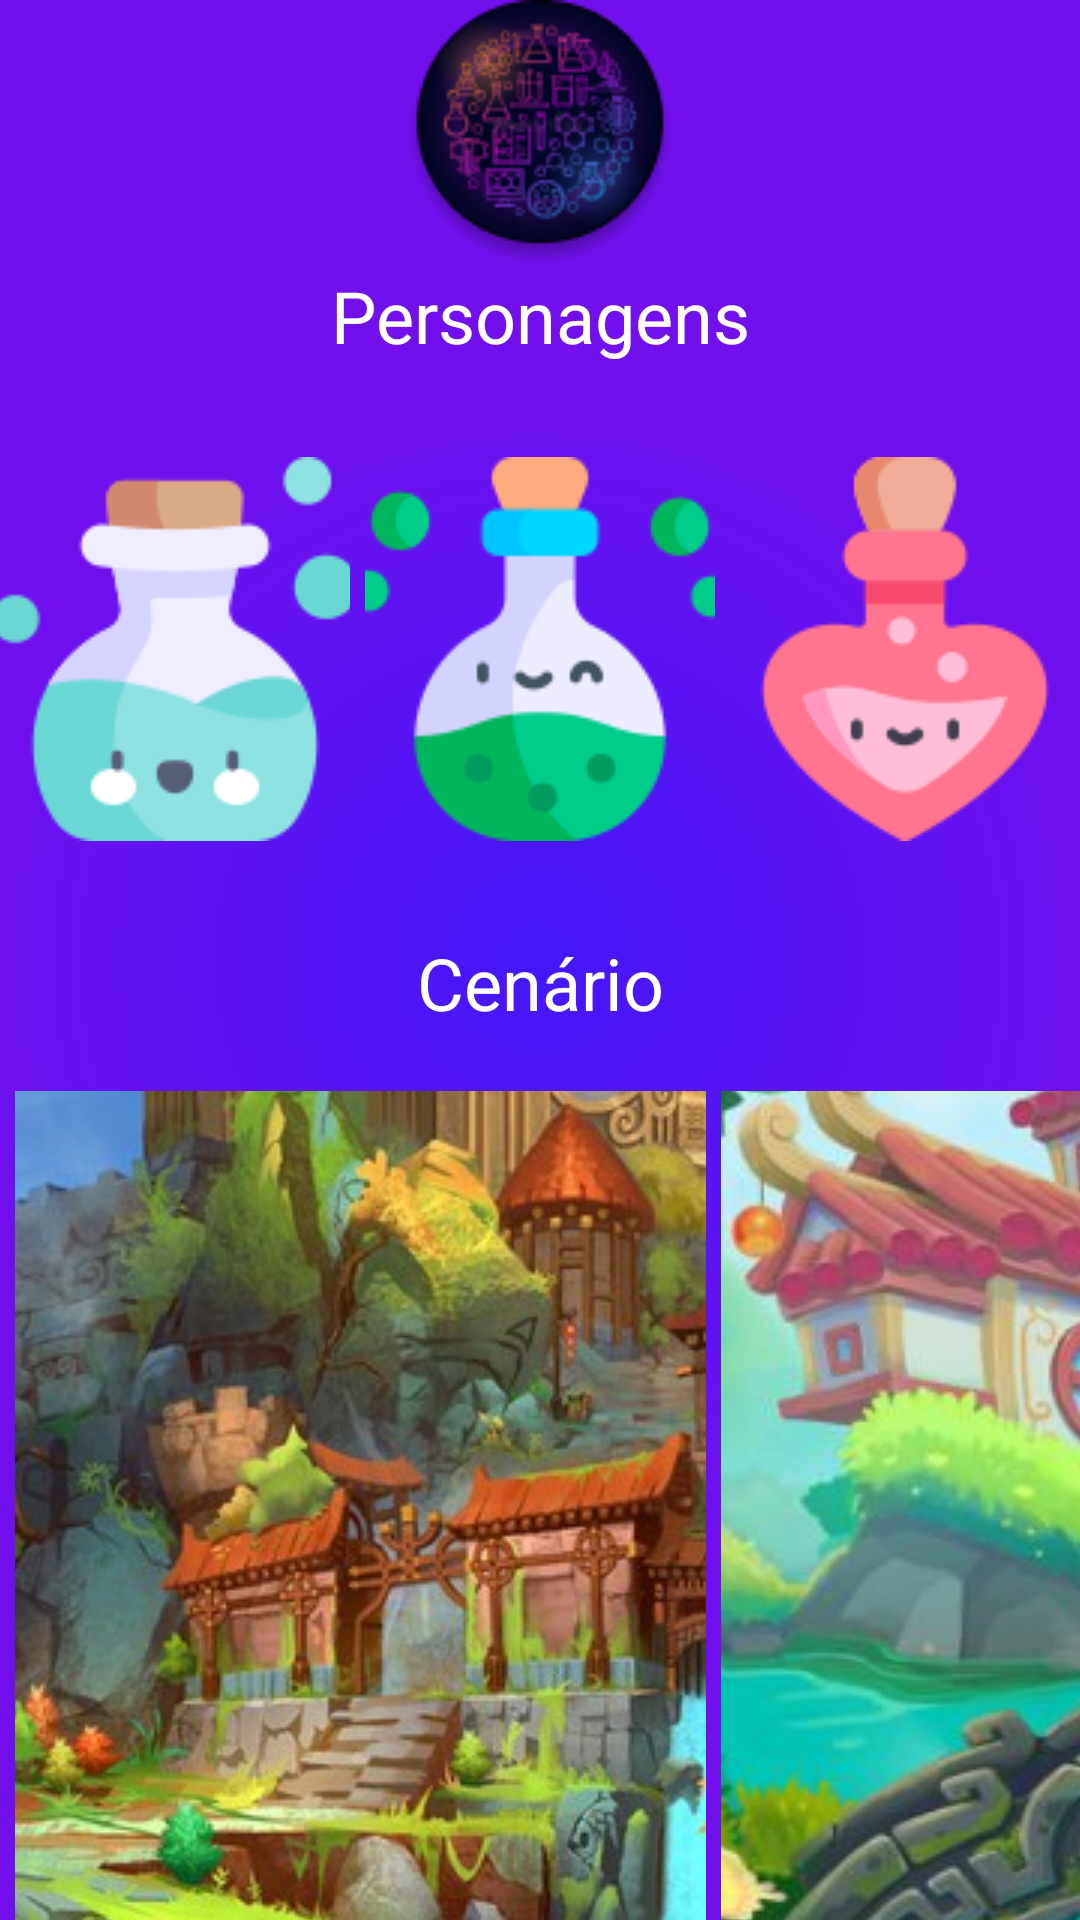

This screen was rendered from an Android layout file. Write that file and the resources it references.
<!-- AndroidManifest.xml: application theme Theme.CDSQuimica -->
<!-- res/layout/activity_select_char.xml -->
<?xml version="1.0" encoding="utf-8"?>
<LinearLayout xmlns:android="http://schemas.android.com/apk/res/android"
    xmlns:app="http://schemas.android.com/apk/res-auto"
    xmlns:tools="http://schemas.android.com/tools"
    android:layout_width="match_parent"
    android:layout_height="match_parent"
    android:background="@drawable/gradiente"
    android:orientation="vertical"
    tools:context=".SelectCharActivity">

    <ImageView
        android:id="@+id/imageView10"
        android:layout_width="match_parent"
        android:layout_height="wrap_content"
        app:srcCompat="@drawable/logo" />

    <TextView
        android:id="@+id/textView3"
        android:layout_width="match_parent"
        android:layout_height="wrap_content"
        android:gravity="center"
        android:text="Personagens"
        android:textColor="#FFFFFF"
        android:textSize="24sp" />

    <LinearLayout
        android:layout_width="match_parent"
        android:layout_height="wrap_content"
        android:layout_marginTop="20dp"
        android:orientation="horizontal">

        <ImageButton
            android:id="@+id/person1"
            android:layout_width="100dp"
            android:layout_height="150dp"
            android:layout_marginRight="5dp"

            android:layout_weight="1"
            android:backgroundTint="#00FFFFFF"
            android:contentDescription="Imagem 1"
            app:srcCompat="@drawable/char1" />

        <ImageButton
            android:id="@+id/person2"
            android:layout_width="100dp"
            android:layout_height="150dp"
            android:layout_marginRight="5dp"
            android:layout_weight="1"
            android:backgroundTint="#00FFFFFF"
            android:contentDescription="Imagem 2"
            app:srcCompat="@drawable/char2" />

        <ImageButton
            android:id="@+id/person3"
            android:layout_width="100dp"
            android:layout_height="150dp"
            android:layout_weight="1"
            android:backgroundTint="#00000000"
            android:contentDescription="Imagem  3"
            app:srcCompat="@drawable/char3" />
    </LinearLayout>

    <TextView
        android:id="@+id/textView9"
        android:layout_width="match_parent"
        android:layout_height="wrap_content"
        android:layout_marginTop="20dp"
        android:gravity="center"
        android:text="Cenário"
        android:textColor="#FFFFFF"
        android:textSize="24sp" />

    <LinearLayout
        android:layout_width="match_parent"
        android:layout_height="match_parent"
        android:layout_marginTop="20dp"
        android:orientation="horizontal">

        <ImageButton
            android:id="@+id/cenario1"
            android:layout_width="wrap_content"
            android:layout_height="wrap_content"
            android:layout_marginRight="5dp"
            android:layout_weight="1"
            android:contentDescription="Cenario 1"
            app:srcCompat="@drawable/cenario1" />

        <ImageButton
            android:id="@+id/cenario2"
            android:layout_width="wrap_content"
            android:layout_height="wrap_content"
            android:layout_weight="1"
            android:contentDescription="Cenario 2"
            app:srcCompat="@drawable/cenario2" />

        <ImageButton
            android:id="@+id/cenario3"
            android:layout_width="wrap_content"
            android:layout_height="wrap_content"
            android:layout_marginLeft="5dp"
            android:layout_weight="1"
            android:contentDescription="Cenario 3"
            app:srcCompat="@drawable/cenario3" />
    </LinearLayout>
</LinearLayout>
<!-- resources referenced by this layout -->
<resources>
  <!-- drawable cenario2: jpg bitmap (drawable, 294800 bytes) -->
  <!-- drawable cenario3: jpg bitmap (drawable, 119681 bytes) -->
  <!-- drawable char1: png bitmap (drawable-v24, 6015 bytes) -->
  <!-- drawable char2: png bitmap (drawable-v24, 5931 bytes) -->
  <!-- drawable char3: png bitmap (drawable-v24, 4806 bytes) -->
  <!-- drawable gradiente (drawable) -->
  <?xml version="1.0" encoding="utf-8"?>
  <shape xmlns:android="http://schemas.android.com/apk/res/android"
      android:shape="rectangle">
  
      <gradient
          android:gradientRadius="400dp"
  
          android:endColor="#7110ED"
          android:centerColor="#7110ED"
          android:startColor="#4417F8"
  
          android:type="radial" />
  
  
  </shape>
  <!-- drawable logo: png bitmap (drawable-v24, 15270 bytes) -->
  <style name="Theme.CDSQuimica" parent="Theme.MaterialComponents.DayNight.NoActionBar">
          
          <item name="colorPrimary">@color/purple_500</item>
          <item name="colorPrimaryVariant">@color/purple_700</item>
          <item name="colorOnPrimary">@color/white</item>
          
          <item name="colorSecondary">@color/teal_200</item>
          <item name="colorSecondaryVariant">@color/teal_700</item>
          <item name="colorOnSecondary">@color/black</item>
          
          <item name="android:statusBarColor" tools:targetApi="l">?attr/colorPrimaryVariant</item>
          
      </style>
  <color name="purple_500">#FF6200EE</color>
  <color name="purple_700">#FF3700B3</color>
  <color name="white">#FFFFFFFF</color>
  <color name="teal_200">#FF03DAC5</color>
  <color name="teal_700">#FF018786</color>
  <color name="black">#FF000000</color>
</resources>
